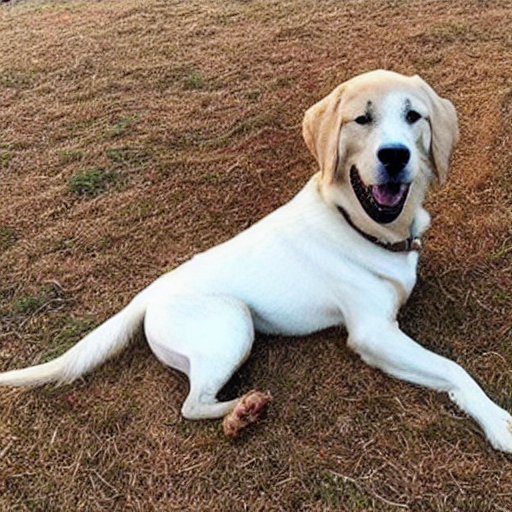
Generation parameters embedded in this image by AUTOMATIC1111 Stable Diffusion web UI or a fork of it (Forge, ...) (PNG 'parameters' text chunk):
photo of a dog
Negative prompt: unfocused, distorted, bad composition
Steps: 50, Sampler: DDIM, CFG scale: 10, Seed: 88569824, Size: 512x512, Model hash: 06c50424, Batch size: 30, Batch pos: 26